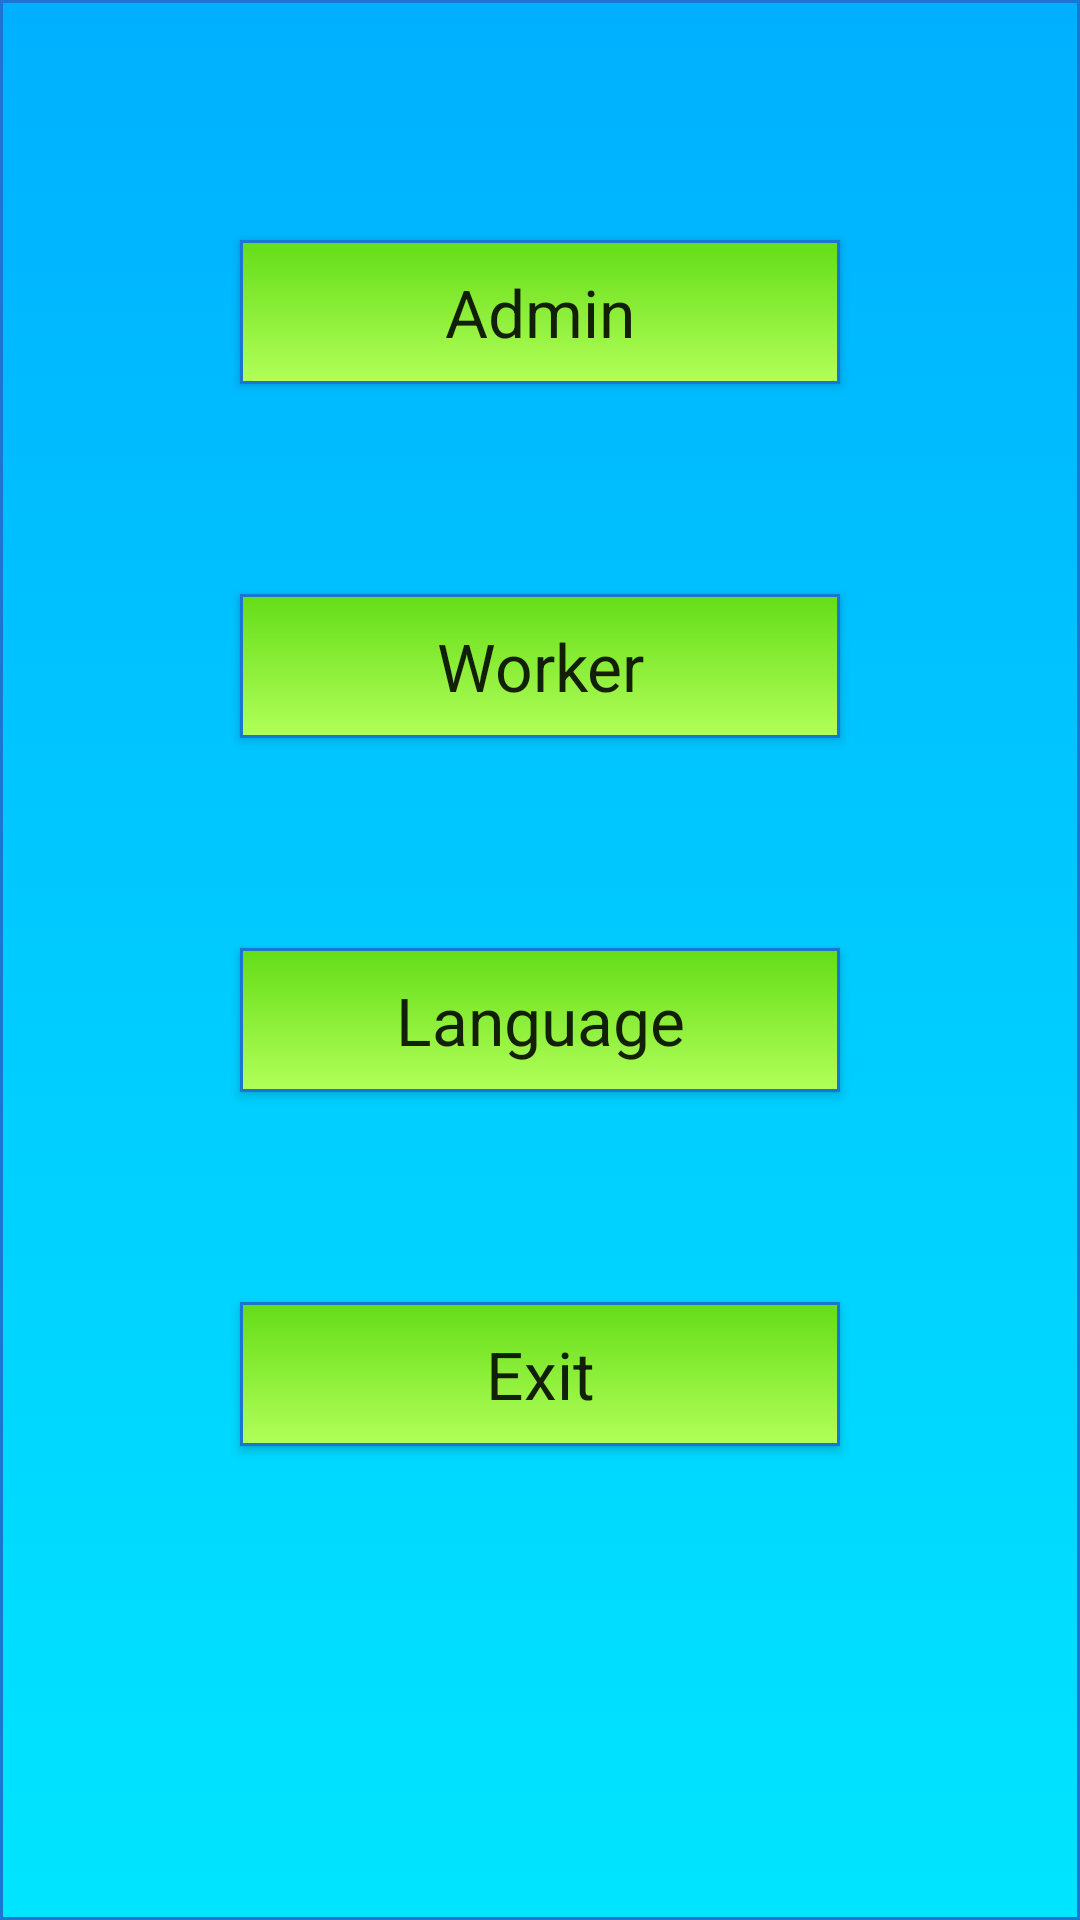

Layout XML and referenced resources for this Android screen:
<!-- AndroidManifest.xml: application theme Theme.AppCompat.Light.DarkActionBar -->
<!-- res/layout/activity_main.xml -->
<?xml version="1.0" encoding="utf-8"?>
<RelativeLayout xmlns:android="http://schemas.android.com/apk/res/android"
    xmlns:app="http://schemas.android.com/apk/res-auto"
    xmlns:tools="http://schemas.android.com/tools"
    android:layout_width="match_parent"
    android:layout_height="match_parent"
    android:background="@drawable/b"
    tools:context=".MainActivity">


    <Button
        android:id="@+id/adminbt"
        android:layout_width="200dp"
        android:layout_height="wrap_content"
        android:layout_centerHorizontal="true"
        android:layout_marginLeft="140dp"
        android:layout_marginTop="80dp"
        android:background="@drawable/btn_rounded"
        android:text="@string/admin"
        android:textAppearance="@style/TextAppearance.AppCompat.Large" />

    <Button
        android:id="@+id/workerbtn"
        android:layout_width="200dp"
        android:layout_height="wrap_content"
        android:layout_below="@id/adminbt"
        android:layout_alignStart="@id/adminbt"
        android:layout_centerHorizontal="true"
        android:layout_marginTop="70dp"
        android:background="@drawable/btn_rounded"
        android:text="@string/worker"
        android:textAppearance="@style/TextAppearance.AppCompat.Large" />

    <Button
        android:id="@+id/languagebtn"
        android:layout_width="200dp"
        android:layout_height="wrap_content"
        android:layout_below="@id/workerbtn"
        android:layout_alignStart="@id/workerbtn"
        android:layout_centerHorizontal="true"
        android:layout_marginTop="70dp"
        android:background="@drawable/btn_rounded"
        android:text="@string/language"
        android:textAppearance="@style/TextAppearance.AppCompat.Large" />

    <Button
        android:id="@+id/exit"
        android:layout_width="200dp"
        android:layout_height="wrap_content"
        android:layout_below="@id/languagebtn"
        android:layout_alignLeft="@id/languagebtn"
        android:layout_centerHorizontal="true"
        android:layout_marginTop="70dp"
        android:background="@drawable/btn_rounded"
        android:text="@string/exit"
        android:textAppearance="@style/TextAppearance.AppCompat.Large" />

</RelativeLayout>
<!-- resources referenced by this layout -->
<resources>
  <!-- drawable b (drawable) -->
  <?xml version="1.0" encoding="utf-8"?>
  <selector xmlns:android="http://schemas.android.com/apk/res/android">
      <item android:state_pressed="true" >
          <shape android:shape="rectangle" >
              <corners android:radius="0dp" />
              <stroke android:width="1dip" android:color="#1976d2
  " />
              <gradient android:angle="-90" android:startColor="#ffffff
  " android:endColor="#ffffff
  " />
          </shape>
      </item>
      <item android:state_focused="true">
          <shape android:shape="rectangle" >
              <corners android:radius="0dp" />
              <stroke android:width="1dip" android:color="#ffffff
  
  " />
              <solid android:color="#1976d2
  
  "/>
          </shape>
      </item>
      <item >
          <shape android:shape="rectangle" >
              <corners android:radius="0dp" />
              <stroke android:width="1dip" android:color="#1976d2
  " />
              <gradient android:angle="-90" android:startColor="#00b0ff
  
  
  " android:endColor="#00e5ff
  
  
  " />
          </shape>
      </item>
  </selector>
  <!-- drawable btn_rounded (drawable) -->
  <?xml version="1.0" encoding="utf-8"?>
  <selector xmlns:android="http://schemas.android.com/apk/res/android">
      <item android:state_pressed="true" >
          <shape android:shape="rectangle" >
              <corners android:radius="0dp" />
              <stroke android:width="1dip" android:color="#1976d2
  " />
              <gradient android:angle="-90" android:startColor="#ffffff
  " android:endColor="#ffffff
  " />
          </shape>
      </item>
      <item android:state_focused="true">
          <shape android:shape="rectangle" >
              <corners android:radius="0dp" />
              <stroke android:width="1dip" android:color="#ffffff
  
  " />
              <solid android:color="#1976d2
  
  "/>
          </shape>
      </item>
      <item >
          <shape android:shape="rectangle" >
              <corners android:radius="0dp" />
              <stroke android:width="1dip" android:color="#1976d2
  " />
              <gradient android:angle="-90" android:startColor="#64dd17
  
  " android:endColor="#b2ff59
  
  
  " />
          </shape>
      </item>
  </selector>
  <string name="admin">Admin</string>
  <string name="exit">Exit</string>
  <string name="language">Language</string>
  <string name="worker">Worker</string>
</resources>
